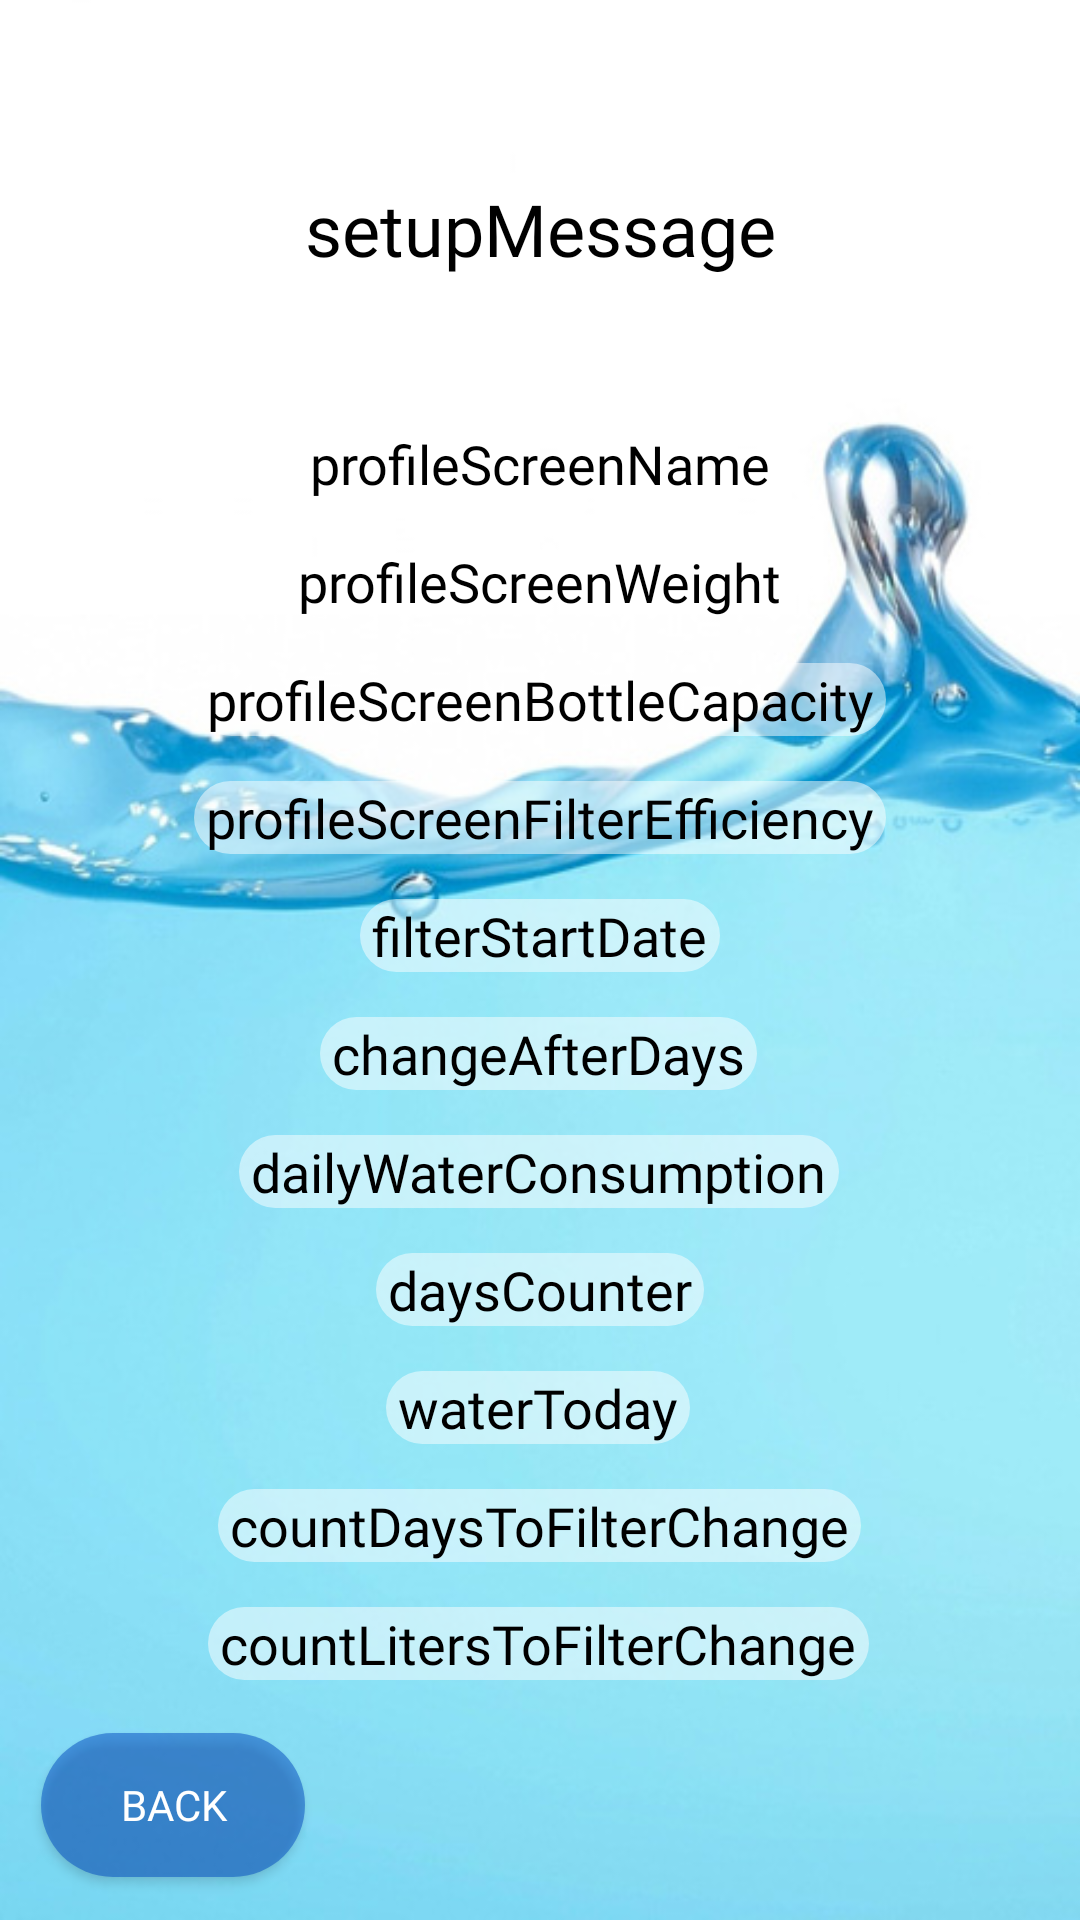

Android layout source for this screen:
<!-- AndroidManifest.xml: application theme Theme.BottleApp -->
<!-- res/layout/profile_screen.xml -->
<?xml version="1.0" encoding="utf-8"?>
<androidx.constraintlayout.widget.ConstraintLayout xmlns:android="http://schemas.android.com/apk/res/android"
    xmlns:app="http://schemas.android.com/apk/res-auto"
    xmlns:tools="http://schemas.android.com/tools"
    android:layout_width="match_parent"
    android:layout_height="match_parent"
    android:background="@drawable/light_theme_background"
    tools:context=".ProfileScreenActivity"
    tools:ignore="HardcodedText,UnusedAttribute">


    <Button
        android:id="@+id/showToMainButton"
        android:layout_width="wrap_content"
        android:layout_height="wrap_content"
        android:background="@drawable/ripple_effect"
        android:fontFamily="@font/quicksand_bold"
        android:foreground="@drawable/button_foreground"
        android:text="back"
        android:textColor="@color/white"
        android:textSize="14sp"
        app:backgroundTint="@color/button_color"
        app:iconTint="@color/black"
        app:layout_constraintBottom_toBottomOf="parent"
        app:layout_constraintEnd_toEndOf="parent"
        app:layout_constraintHorizontal_bias="0.05"
        app:layout_constraintStart_toStartOf="parent"
        app:layout_constraintTop_toTopOf="parent"
        app:layout_constraintVertical_bias="0.976" />

    <TextView
        android:id="@+id/profileMessage"
        android:layout_width="wrap_content"
        android:layout_height="wrap_content"
        android:layout_marginTop="60dp"
        android:fontFamily="@font/quicksand_bold"
        android:text="setupMessage"
        android:textColor="@color/black"
        android:textSize="24sp"
        app:layout_constraintBottom_toBottomOf="parent"
        app:layout_constraintEnd_toEndOf="parent"
        app:layout_constraintHorizontal_bias="0.501"
        app:layout_constraintStart_toStartOf="parent"
        app:layout_constraintTop_toTopOf="parent"
        app:layout_constraintVertical_bias="0.0" />

    <TextView
        android:id="@+id/profileScreenName"
        android:layout_width="wrap_content"
        android:layout_height="wrap_content"
        android:layout_marginTop="50dp"
        android:background="@drawable/text_background"
        android:fontFamily="@font/quicksand_bold"
        android:paddingHorizontal="4sp"
        android:text="profileScreenName"
        android:textAppearance="@style/TextAppearance.AppCompat.Medium"
        android:textColor="@color/black"
        app:layout_constraintBottom_toBottomOf="parent"
        app:layout_constraintEnd_toEndOf="parent"
        app:layout_constraintStart_toStartOf="parent"
        app:layout_constraintTop_toBottomOf="@+id/profileMessage"
        app:layout_constraintVertical_bias="0.0" />

    <TextView
        android:id="@+id/profileScreenWeight"
        android:layout_width="wrap_content"
        android:layout_height="wrap_content"
        android:layout_marginTop="15dp"
        android:background="@drawable/text_background"
        android:fontFamily="@font/quicksand_bold"
        android:paddingHorizontal="4sp"
        android:text="profileScreenWeight"
        android:textAppearance="@style/TextAppearance.AppCompat.Medium"
        android:textColor="@color/black"
        app:layout_constraintBottom_toBottomOf="parent"
        app:layout_constraintEnd_toEndOf="parent"
        app:layout_constraintStart_toStartOf="parent"
        app:layout_constraintTop_toBottomOf="@+id/profileScreenName"
        app:layout_constraintVertical_bias="0.0" />

    <TextView
        android:id="@+id/profileScreenFilterEfficiency"
        android:layout_width="wrap_content"
        android:layout_height="wrap_content"
        android:layout_marginTop="15dp"
        android:background="@drawable/text_background"
        android:fontFamily="@font/quicksand_bold"
        android:paddingHorizontal="4sp"
        android:text="profileScreenFilterEfficiency"
        android:textAppearance="@style/TextAppearance.AppCompat.Medium"
        android:textColor="@color/black"
        app:layout_constraintBottom_toBottomOf="parent"
        app:layout_constraintEnd_toEndOf="parent"
        app:layout_constraintStart_toStartOf="parent"
        app:layout_constraintTop_toBottomOf="@+id/profileScreenBottleCapacity"
        app:layout_constraintVertical_bias="0.0" />

    <TextView
        android:id="@+id/filterStartDate"
        android:layout_width="wrap_content"
        android:layout_height="wrap_content"
        android:layout_marginTop="15dp"
        android:background="@drawable/text_background"
        android:fontFamily="@font/quicksand_bold"
        android:paddingHorizontal="4sp"
        android:text="filterStartDate"
        android:textAppearance="@style/TextAppearance.AppCompat.Medium"
        android:textColor="@color/black"
        app:layout_constraintBottom_toBottomOf="parent"
        app:layout_constraintEnd_toEndOf="parent"
        app:layout_constraintStart_toStartOf="parent"
        app:layout_constraintTop_toBottomOf="@+id/profileScreenFilterEfficiency"
        app:layout_constraintVertical_bias="0.0" />

    <TextView
        android:id="@+id/profileScreenBottleCapacity"
        android:layout_width="wrap_content"
        android:layout_height="wrap_content"
        android:layout_marginTop="15dp"
        android:background="@drawable/text_background"
        android:fontFamily="@font/quicksand_bold"
        android:paddingHorizontal="4sp"
        android:text="profileScreenBottleCapacity"
        android:textAppearance="@style/TextAppearance.AppCompat.Medium"
        android:textColor="@color/black"
        app:layout_constraintBottom_toBottomOf="parent"
        app:layout_constraintEnd_toEndOf="parent"
        app:layout_constraintStart_toStartOf="parent"
        app:layout_constraintTop_toBottomOf="@+id/profileScreenWeight"
        app:layout_constraintVertical_bias="0.0" />

    <TextView
        android:id="@+id/daysCounter"
        android:layout_width="wrap_content"
        android:layout_height="wrap_content"
        android:layout_marginTop="15dp"
        android:background="@drawable/text_background"
        android:fontFamily="@font/quicksand_bold"
        android:paddingHorizontal="4sp"
        android:text="daysCounter"
        android:textAppearance="@style/TextAppearance.AppCompat.Medium"
        android:textColor="@color/black"
        app:layout_constraintBottom_toBottomOf="parent"
        app:layout_constraintEnd_toEndOf="parent"
        app:layout_constraintStart_toStartOf="parent"
        app:layout_constraintTop_toBottomOf="@+id/dailyWaterConsumption"
        app:layout_constraintVertical_bias="0.0" />

    <TextView
        android:id="@+id/countDaysToFilterChange"
        android:layout_width="wrap_content"
        android:layout_height="wrap_content"
        android:layout_marginTop="15dp"
        android:background="@drawable/text_background"
        android:fontFamily="@font/quicksand_bold"
        android:paddingHorizontal="4sp"
        android:text="countDaysToFilterChange"
        android:textAppearance="@style/TextAppearance.AppCompat.Medium"
        android:textColor="@color/black"
        app:layout_constraintBottom_toBottomOf="parent"
        app:layout_constraintEnd_toEndOf="parent"
        app:layout_constraintHorizontal_bias="0.498"
        app:layout_constraintStart_toStartOf="parent"
        app:layout_constraintTop_toBottomOf="@+id/waterToday"
        app:layout_constraintVertical_bias="0.0" />

    <TextView
        android:id="@+id/countLitersToFilterChange"
        android:layout_width="wrap_content"
        android:layout_height="wrap_content"
        android:layout_marginTop="15dp"
        android:background="@drawable/text_background"
        android:fontFamily="@font/quicksand_bold"
        android:paddingHorizontal="4sp"
        android:text="countLitersToFilterChange"
        android:textAppearance="@style/TextAppearance.AppCompat.Medium"
        android:textColor="@color/black"
        app:layout_constraintBottom_toBottomOf="parent"
        app:layout_constraintEnd_toEndOf="parent"
        app:layout_constraintHorizontal_bias="0.497"
        app:layout_constraintStart_toStartOf="parent"
        app:layout_constraintTop_toBottomOf="@+id/countDaysToFilterChange"
        app:layout_constraintVertical_bias="0.0" />

    <TextView
        android:id="@+id/waterToday"
        android:layout_width="wrap_content"
        android:layout_height="wrap_content"
        android:layout_marginTop="15dp"
        android:background="@drawable/text_background"
        android:fontFamily="@font/quicksand_bold"
        android:paddingHorizontal="4sp"
        android:text="waterToday"
        android:textAppearance="@style/TextAppearance.AppCompat.Medium"
        android:textColor="@color/black"
        app:layout_constraintBottom_toBottomOf="parent"
        app:layout_constraintEnd_toEndOf="parent"
        app:layout_constraintHorizontal_bias="0.498"
        app:layout_constraintStart_toStartOf="parent"
        app:layout_constraintTop_toBottomOf="@+id/daysCounter"
        app:layout_constraintVertical_bias="0.0" />

    <TextView
        android:id="@+id/changeAfterDays"
        android:layout_width="wrap_content"
        android:layout_height="wrap_content"
        android:layout_marginTop="15dp"
        android:background="@drawable/text_background"
        android:fontFamily="@font/quicksand_bold"
        android:paddingHorizontal="4sp"
        android:text="changeAfterDays"
        android:textAppearance="@style/TextAppearance.AppCompat.Medium"
        android:textColor="@color/black"
        app:layout_constraintBottom_toBottomOf="parent"
        app:layout_constraintEnd_toEndOf="parent"
        app:layout_constraintHorizontal_bias="0.497"
        app:layout_constraintStart_toStartOf="parent"
        app:layout_constraintTop_toBottomOf="@+id/filterStartDate"
        app:layout_constraintVertical_bias="0.0" />

    <TextView
        android:id="@+id/dailyWaterConsumption"
        android:layout_width="wrap_content"
        android:layout_height="wrap_content"
        android:layout_marginTop="15dp"
        android:background="@drawable/text_background"
        android:fontFamily="@font/quicksand_bold"
        android:paddingHorizontal="4sp"
        android:text="dailyWaterConsumption"
        android:textAppearance="@style/TextAppearance.AppCompat.Medium"
        android:textColor="@color/black"
        app:layout_constraintBottom_toBottomOf="parent"
        app:layout_constraintEnd_toEndOf="parent"
        app:layout_constraintHorizontal_bias="0.497"
        app:layout_constraintStart_toStartOf="parent"
        app:layout_constraintTop_toBottomOf="@+id/changeAfterDays"
        app:layout_constraintVertical_bias="0.0" />


</androidx.constraintlayout.widget.ConstraintLayout>
<!-- resources referenced by this layout -->
<resources>
  <color name="black">#FF000000</color>
  <color name="button_color">#B30049C1</color>
  <color name="white">#FFFFFFFF</color>
  <!-- drawable button_foreground (drawable) -->
  <?xml version="1.0" encoding="utf-8"?>
  <selector xmlns:android="http://schemas.android.com/apk/res/android"
      android:layout_height="wrap_content"
      android:layout_width="wrap_content">
      <item>
          <shape android:shape="rectangle">
              <corners android:radius="50dp" />
              <stroke
                  android:width="3dp"
                  android:color="@color/button_foreground_blue_gray_color"
                  />
          </shape>
      </item>
  </selector>
  <!-- drawable light_theme_background: jpg bitmap (drawable, 48998 bytes) -->
  <!-- drawable ripple_effect (drawable) -->
  <?xml version="1.0" encoding="utf-8"?>
  <ripple xmlns:android="http://schemas.android.com/apk/res/android"
      android:color="@color/white" >
      <item>
          <shape android:shape="rectangle">
              <solid android:color="@color/button_color"/>
              <corners android:radius="50dp"/>
          </shape>
      </item>
  </ripple>
  <!-- drawable text_background (drawable) -->
  <?xml version="1.0" encoding="utf-8"?>
  <ripple xmlns:android="http://schemas.android.com/apk/res/android"
      android:color="@color/white" >
      <item>
          <shape android:shape="rectangle">
              <solid android:color="@color/white_50_transparent"/>
              <corners android:radius="50dp"/>
          </shape>
      </item>
  </ripple>
  <style name="Theme.BottleApp" parent="Theme.MaterialComponents.DayNight.NoActionBar">
          
          <item name="colorPrimary">@color/purple_500</item>
          <item name="colorPrimaryVariant">@color/purple_700</item>
          <item name="colorOnPrimary">@color/white</item>
          
          <item name="colorSecondary">@color/teal_200</item>
          <item name="colorSecondaryVariant">@color/teal_700</item>
          <item name="colorOnSecondary">@color/black</item>
          
          <item name="android:statusBarColor">?attr/colorPrimaryVariant</item>
          
      </style>
  <color name="white_50_transparent">#80FFFFFF</color>
  <color name="purple_500">#FF6200EE</color>
  <color name="purple_700">#FF3700B3</color>
  <color name="teal_200">#FF03DAC5</color>
  <color name="teal_700">#FF018786</color>
</resources>
